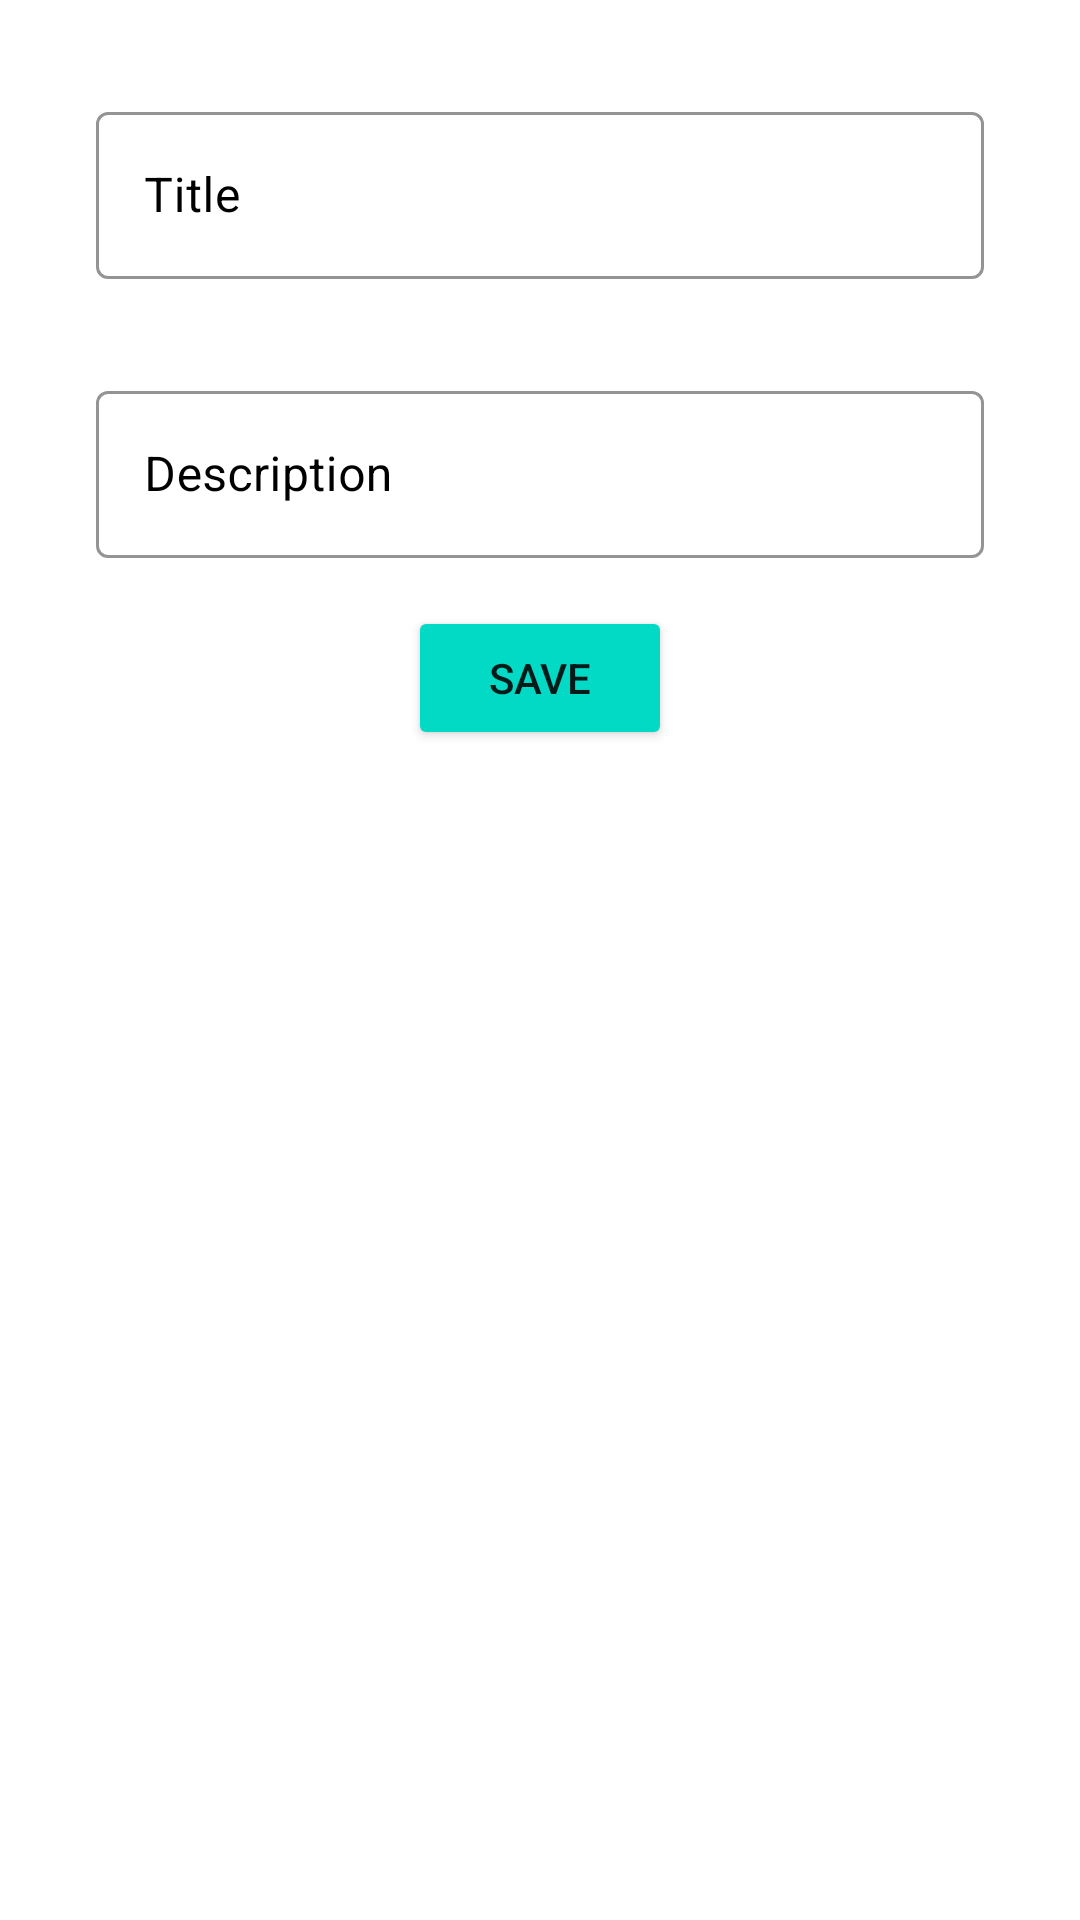

The Android layout XML behind this screen, and the referenced resources:
<!-- AndroidManifest.xml: application theme Theme.4thMonthLesson1 -->
<!-- res/layout/fragment_task.xml -->
<?xml version="1.0" encoding="utf-8"?>
<LinearLayout xmlns:android="http://schemas.android.com/apk/res/android"
    xmlns:app="http://schemas.android.com/apk/res-auto"
    xmlns:tools="http://schemas.android.com/tools"
    android:layout_width="match_parent"
    android:layout_height="match_parent"
    android:orientation="vertical"
    tools:context=".ui.task.TaskFragment">

    

    <com.google.android.material.textfield.TextInputLayout
        style="@style/Widget.MaterialComponents.TextInputLayout.OutlinedBox"
        android:layout_width="match_parent"
        android:layout_height="wrap_content"
        android:layout_marginStart="32dp"
        android:layout_marginTop="32dp"
        android:layout_marginEnd="32dp"
        android:textColorHint="@color/black"
        app:boxStrokeColor="@color/black"
        app:hintTextColor="@color/black"
        app:layout_constraintBottom_toBottomOf="parent"
        app:layout_constraintEnd_toEndOf="parent"
        app:layout_constraintStart_toStartOf="parent">

        <com.google.android.material.textfield.TextInputEditText
            android:id="@+id/et_title"
            android:layout_width="match_parent"
            android:layout_height="wrap_content"
            android:cursorVisible="false"
            android:hint="@string/title" />
    </com.google.android.material.textfield.TextInputLayout>

    <com.google.android.material.textfield.TextInputLayout
        style="@style/Widget.MaterialComponents.TextInputLayout.OutlinedBox"
        android:layout_width="match_parent"
        android:layout_height="wrap_content"
        android:layout_marginStart="32dp"
        android:layout_marginTop="32dp"
        android:layout_marginEnd="32dp"
        android:textColorHint="@color/black"
        app:boxStrokeColor="@color/black"
        app:hintTextColor="@color/black"
        app:layout_constraintBottom_toBottomOf="parent"
        app:layout_constraintEnd_toEndOf="parent"
        app:layout_constraintStart_toStartOf="parent">

        <com.google.android.material.textfield.TextInputEditText
            android:id="@+id/et_description"
            android:layout_width="match_parent"
            android:layout_height="match_parent"
            android:cursorVisible="false"
            android:hint="@string/description"
            />
    </com.google.android.material.textfield.TextInputLayout>
    <Button
        android:id="@+id/btn_save"
        android:layout_width="wrap_content"
        android:layout_height="wrap_content"
        android:text="@string/save"
        android:textAllCaps="true"
        android:layout_gravity="center"
        android:layout_marginTop="16dp"
        android:backgroundTint="@color/teal_200"
        />

</LinearLayout>
<!-- resources referenced by this layout -->
<resources>
  <string name="description">Description</string>
  <string name="save">Save</string>
  <string name="title">Title</string>
  <style name="Theme.4thMonthLesson1" parent="Theme.MaterialComponents.DayNight.NoActionBar">
          
          <item name="colorPrimary">@color/purple_500</item>
          <item name="colorPrimaryVariant">@color/purple_700</item>
          <item name="colorOnPrimary">@color/white</item>
          
          <item name="colorSecondary">@color/teal_200</item>
          <item name="colorSecondaryVariant">@color/teal_700</item>
          <item name="colorOnSecondary">@color/black</item>
          
          <item name="android:statusBarColor" tools:targetApi="l">?attr/colorPrimaryVariant</item>
          
      </style>
  <!-- not gathered from this repository: default colours our renderer supplied (Android Studio template values) -->
  <color name="purple_500">#FF6200EE</color>
  <color name="purple_700">#FF3700B3</color>
  <color name="teal_200">#FF03DAC5</color>
  <color name="teal_700">#FF018786</color>
  <color name="black">#FF000000</color>
  <color name="white">#FFFFFFFF</color>
</resources>
